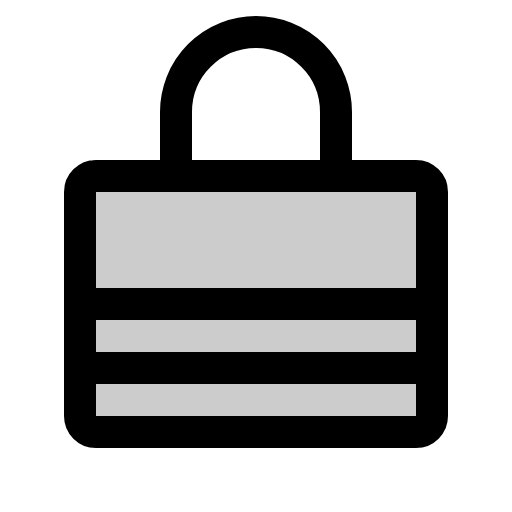
t = 0.00 s
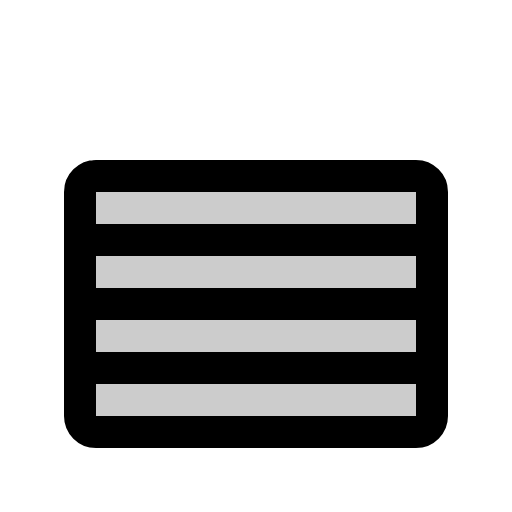
t = 1.20 s
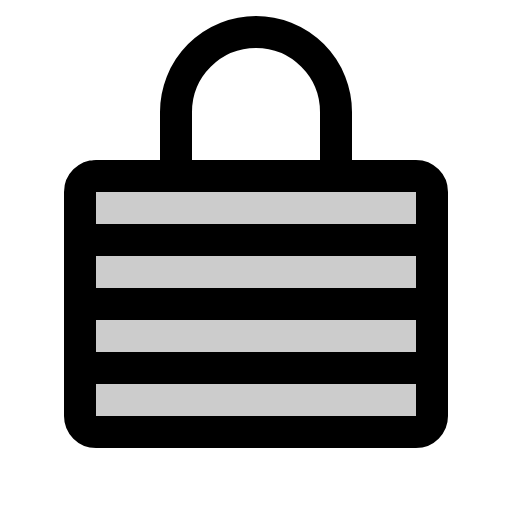
t = 1.58 s
t = 1.95 s: frame unchanged from t = 1.58 s, image omitted
t = 2.33 s: frame unchanged from t = 1.58 s, image omitted

The animated SVG that drew these frames (rendered in a browser with its animation timeline set to each time). Animation: 1 CSS @keyframes rule; one cycle of 2.70 s, repeats indefinitely.

<svg xmlns="http://www.w3.org/2000/svg" viewBox="0 0 256 256">
  <style>
    .draw-line {
      stroke-dasharray: 2000;
      stroke-dashoffset: 0;
    }
    svg:hover .draw-line {
      animation: phosphor-draw-in 1.5s ease-in-out infinite;
    }
    @keyframes phosphor-draw-in {
      0%   { stroke-dashoffset: 2000; }
      100% { stroke-dashoffset: 0; }
    }
  </style><rect width="256" height="256" fill="none"/><rect x="40" y="88" width="176" height="128" rx="8" opacity="0.2"/><line x1="40" y1="120" x2="216" y2="120" fill="none" stroke="currentColor" stroke-linecap="round" stroke-linejoin="round" stroke-width="16" class="draw-line" pathLength="1" style="animation-delay: 0s"/><line x1="40" y1="152" x2="216" y2="152" fill="none" stroke="currentColor" stroke-linecap="round" stroke-linejoin="round" stroke-width="16" class="draw-line" pathLength="1" style="animation-delay: 0.3s"/><line x1="40" y1="184" x2="216" y2="184" fill="none" stroke="currentColor" stroke-linecap="round" stroke-linejoin="round" stroke-width="16" class="draw-line" pathLength="1" style="animation-delay: 0.6s"/><rect x="40" y="88" width="176" height="128" rx="8" fill="none" stroke="currentColor" stroke-linecap="round" stroke-linejoin="round" stroke-width="16" class="draw-line" pathLength="1" style="animation-delay: 0.9s"/><path d="M88,88V56a40,40,0,0,1,80,0V88" fill="none" stroke="currentColor" stroke-linecap="round" stroke-linejoin="round" stroke-width="16" class="draw-line" pathLength="1" style="animation-delay: 1.2s"/></svg>
